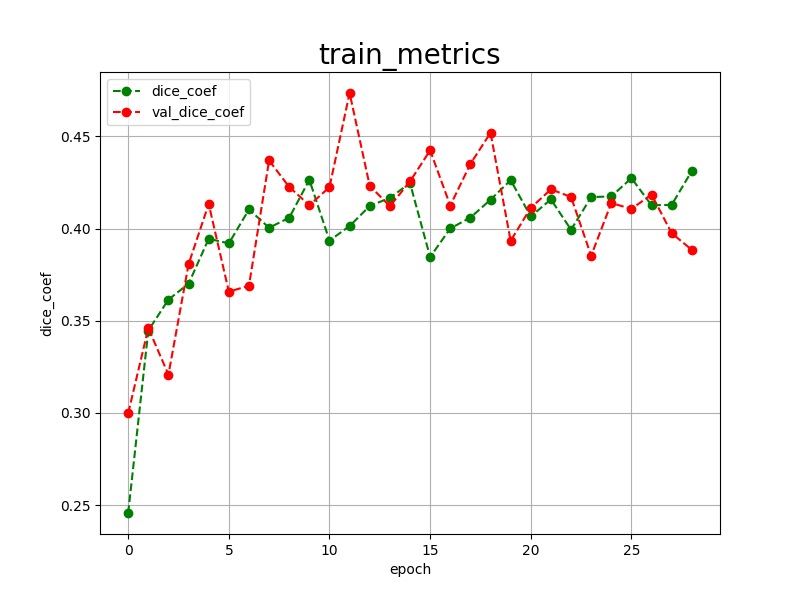

Source data for this figure (header and first rows):
epoch, dice_coef, val_dice_coef, 
0, 0.2457, 0.2998
1, 0.3447, 0.3460
2, 0.3615, 0.3208
3, 0.3701, 0.3807
4, 0.3945, 0.4134
5, 0.3920, 0.3658
6, 0.4104, 0.3690
7, 0.4005, 0.4370
8, 0.4059, 0.4226
9, 0.4265, 0.4127
10, 0.3935, 0.4225
11, 0.4014, 0.4736
12, 0.4123, 0.4232
13, 0.4167, 0.4122
14, 0.4247, 0.4256
15, 0.3846, 0.4425
16, 0.4001, 0.4125
17, 0.4060, 0.4351
18, 0.4157, 0.4520
19, 0.4263, 0.3934
20, 0.4066, 0.4113
21, 0.4159, 0.4213
22, 0.3994, 0.4172
23, 0.4171, 0.3853
24, 0.4175, 0.4139
25, 0.4274, 0.4107
26, 0.4127, 0.4185
27, 0.4129, 0.3975
28, 0.4313, 0.3885
